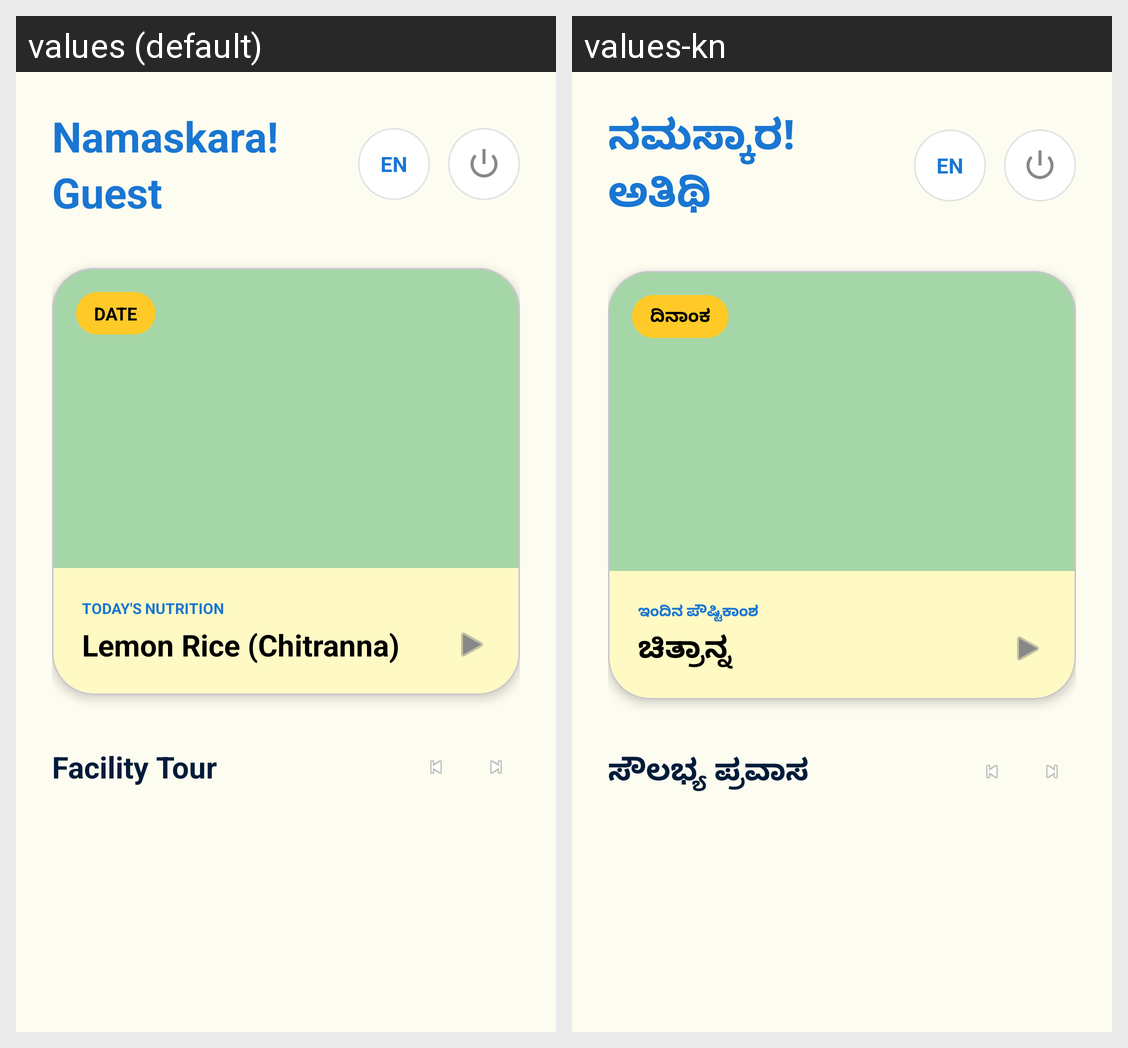

For this localized Android screen grid, give each drawn string resource with its value in every locale shown.
Android screen res/layout/activity_main.xml rendered under 2 locales, left to right: values (default), values-kn. Device: Nexus 5 (rendered at 1080×1920; each locale shown at half size, 540×960, under a caption strip naming it); theme Theme.ShaleNammaPride.
Strings drawn on this screen, with the default value and each locale's value (text and hints the layout hard-codes, and strings that could not be matched under every locale, appear in the picture but are not listed):

dashboard_greeting
  values: Namaskara!
  values-kn: ನಮಸ್ಕಾರ!

dashboard_guest
  values: Guest
  values-kn: ಅತಿಥಿ

dashboard_date
  values: DATE
  values-kn: ದಿನಾಂಕ

dashboard_nutrition_header
  values: TODAY'S NUTRITION
  values-kn: ಇಂದಿನ ಪೌಷ್ಟಿಕಾಂಶ

meal_thu
  values: Lemon Rice (Chitranna)
  values-kn: ಚಿತ್ರಾನ್ನ

dashboard_facility_header
  values: Facility Tour
  values-kn: ಸೌಲಭ್ಯ ಪ್ರವಾಸ
